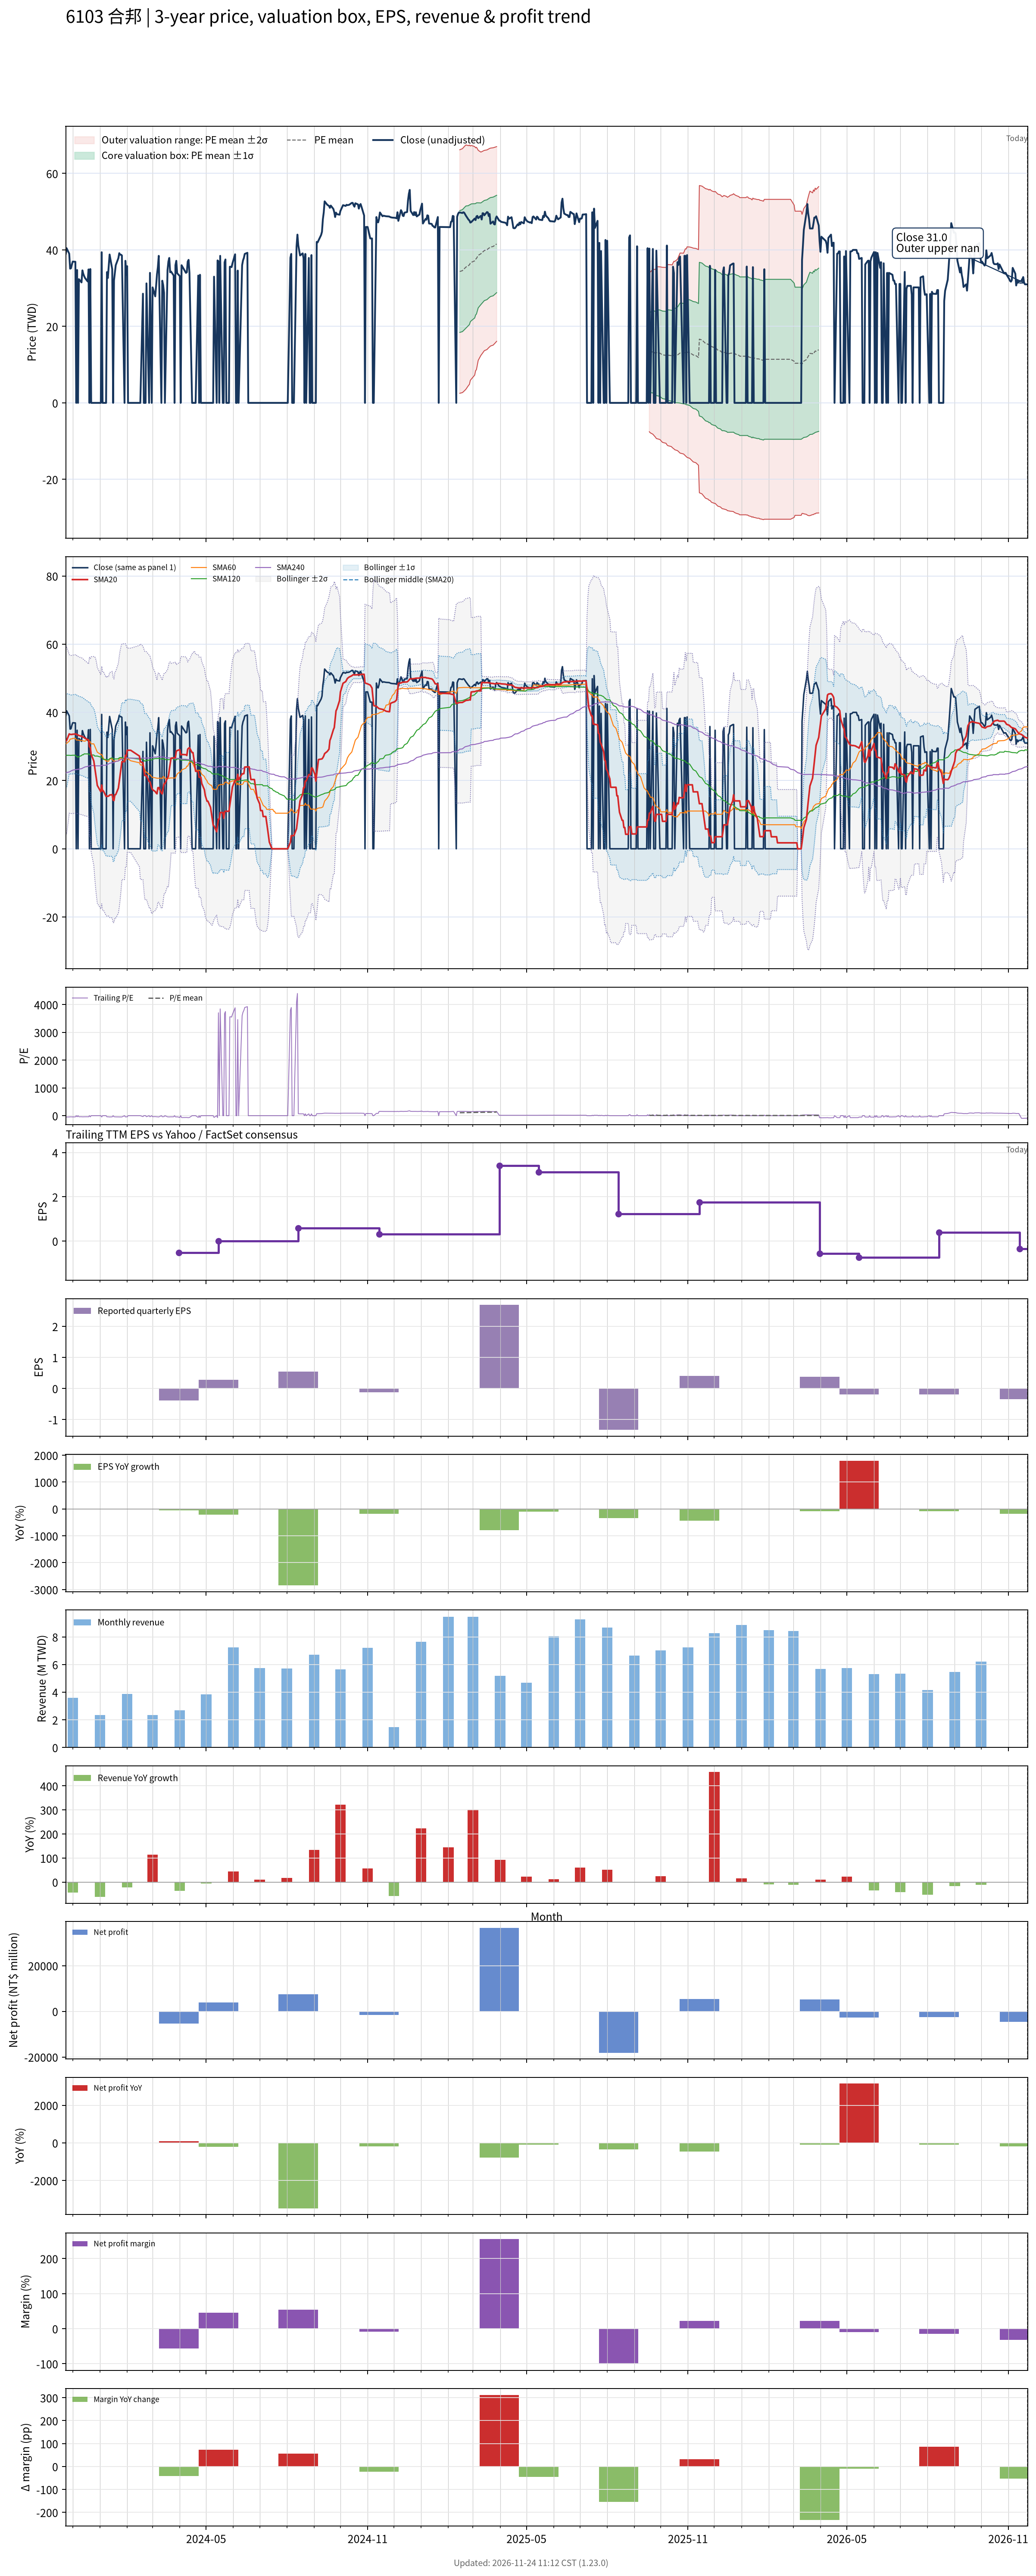

The table this chart was drawn from, first rows:
# chart-version: skill-stock-dynamic-val…
date, close, available_date, period_end, eps, ttm_eps, pe, pe_mean, pe_std, price_m2, price_m1, price_mean, price_p1, price_p2, forward_eps, forward_pe, forward_pe_mean, forward_pe_std, forward_price_m2, forward_price_m1, forward_price_mean, forward_price_p1, forward_price_p2, sma20
2023-11-23, 38.95, 2023-11-14, 2023-09-30, 0.14, -0.84, -46.37, , , , , , , , , , , , , , , , , 31.51
2023-11-24, 40.45, 2023-11-14, 2023-09-30, 0.14, -0.84, -48.15, , , , , , , , , , , , , , , , , 31.74
2023-11-27, 39, 2023-11-14, 2023-09-30, 0.14, -0.84, -46.43, , , , , , , , , , , , , , , , , 33.69
2023-11-28, 35.1, 2023-11-14, 2023-09-30, 0.14, -0.84, -41.79, , , , , , , , , , , , , , , , , 33.55
2023-11-29, 35.2, 2023-11-14, 2023-09-30, 0.14, -0.84, -41.9, , , , , , , , , , , , , , , , , 33.52
2023-11-30, 36.2, 2023-11-14, 2023-09-30, 0.14, -0.84, -43.1, , , , , , , , , , , , , , , , , 33.53
2023-12-01, 36.95, 2023-11-14, 2023-09-30, 0.14, -0.84, -43.99, , , , , , , , , , , , , , , , , 33.59
2023-12-04, 36.9, 2023-11-14, 2023-09-30, 0.14, -0.84, -43.93, , , , , , , , , , , , , , , , , 33.65
2023-12-05, 0.000000, 2023-11-14, 2023-09-30, 0.14, -0.84, -0.000000, , , , , , , , , , , , , , , , , 33.65
2023-12-06, 34.75, 2023-11-14, 2023-09-30, 0.14, -0.84, -41.37, , , , , , , , , , , , , , , , , 33.38
2023-12-07, 0.000000, 2023-11-14, 2023-09-30, 0.14, -0.84, -0.000000, , , , , , , , , , , , , , , , , 33.38
2023-12-08, 32.35, 2023-11-14, 2023-09-30, 0.14, -0.84, -38.51, , , , , , , , , , , , , , , , , 33.2
2023-12-11, 31.5, 2023-11-14, 2023-09-30, 0.14, -0.84, -37.5, , , , , , , , , , , , , , , , , 33.01
2023-12-12, 34.65, 2023-11-14, 2023-09-30, 0.14, -0.84, -41.25, , , , , , , , , , , , , , , , , 32.88
2023-12-13, 33.75, 2023-11-14, 2023-09-30, 0.14, -0.84, -40.18, , , , , , , , , , , , , , , , , 32.73
2023-12-14, 33.15, 2023-11-14, 2023-09-30, 0.14, -0.84, -39.46, , , , , , , , , , , , , , , , , 32.6
2023-12-15, 32.65, 2023-11-14, 2023-09-30, 0.14, -0.84, -38.87, , , , , , , , , , , , , , , , , 32.39
2023-12-18, 31.75, 2023-11-14, 2023-09-30, 0.14, -0.84, -37.8, , , , , , , , , , , , , , , , , 32.02
2023-12-19, 34.9, 2023-11-14, 2023-09-30, 0.14, -0.84, -41.55, , , , , , , , , , , , , , , , , 31.84
2023-12-20, 0.000000, 2023-11-14, 2023-09-30, 0.14, -0.84, -0.000000, , , , , , , , , , , , , , , , , 29.91
2023-12-21, 35, 2023-11-14, 2023-09-30, 0.14, -0.84, -41.67, , , , , , , , , , , , , , , , , 29.71
2023-12-22, 0.000000, 2023-11-14, 2023-09-30, 0.14, -0.84, -0.000000, , , , , , , , , , , , , , , , , 27.69
2023-12-25, 0.000000, 2023-11-14, 2023-09-30, 0.14, -0.84, -0.000000, , , , , , , , , , , , , , , , , 25.74
2023-12-26, 0.000000, 2023-11-14, 2023-09-30, 0.14, -0.84, -0.000000, , , , , , , , , , , , , , , , , 23.98
2023-12-27, 0.000000, 2023-11-14, 2023-09-30, 0.14, -0.84, -0.000000, , , , , , , , , , , , , , , , , 22.23
2023-12-28, 0.000000, 2023-11-14, 2023-09-30, 0.14, -0.84, -0.000000, , , , , , , , , , , , , , , , , 20.41
2023-12-29, 0.000000, 2023-11-14, 2023-09-30, 0.14, -0.84, -0.000000, , , , , , , , , , , , , , , , , 18.57
2024-01-02, 0.000000, 2023-11-14, 2023-09-30, 0.14, -0.84, -0.000000, , , , , , , , , , , , , , , , , 16.72
2024-01-03, 39.4, 2023-11-14, 2023-09-30, 0.14, -0.84, -46.9, , , , , , , , , , , , , , , , , 18.69
2024-01-04, 0.000000, 2023-11-14, 2023-09-30, 0.14, -0.84, -0.000000, , , , , , , , , , , , , , , , , 16.95
2024-01-05, 0.000000, 2023-11-14, 2023-09-30, 0.14, -0.84, -0.000000, , , , , , , , , , , , , , , , , 16.95
2024-01-08, 0.000000, 2023-11-14, 2023-09-30, 0.14, -0.84, -0.000000, , , , , , , , , , , , , , , , , 15.34
2024-01-09, 34.2, 2023-11-14, 2023-09-30, 0.14, -0.84, -40.71, , , , , , , , , , , , , , , , , 15.47
2024-01-10, 32.65, 2023-11-14, 2023-09-30, 0.14, -0.84, -38.87, , , , , , , , , , , , , , , , , 15.37
2024-01-11, 35.75, 2023-11-14, 2023-09-30, 0.14, -0.84, -42.56, , , , , , , , , , , , , , , , , 15.47
2024-01-12, 38.8, 2023-11-14, 2023-09-30, 0.14, -0.84, -46.19, , , , , , , , , , , , , , , , , 15.76
2024-01-15, 34.95, 2023-11-14, 2023-09-30, 0.14, -0.84, -41.61, , , , , , , , , , , , , , , , , 15.87
2024-01-16, 0.000000, 2023-11-14, 2023-09-30, 0.14, -0.84, -0.000000, , , , , , , , , , , , , , , , , 14.28
2024-01-17, 32, 2023-11-14, 2023-09-30, 0.14, -0.84, -38.1, , , , , , , , , , , , , , , , , 14.14
2024-01-18, 34, 2023-11-14, 2023-09-30, 0.14, -0.84, -40.48, , , , , , , , , , , , , , , , , 15.84
2024-01-19, 36, 2023-11-14, 2023-09-30, 0.14, -0.84, -42.86, , , , , , , , , , , , , , , , , 15.89
2024-01-22, 37.85, 2023-11-14, 2023-09-30, 0.14, -0.84, -45.06, , , , , , , , , , , , , , , , , 17.78
2024-01-23, 39.15, 2023-11-14, 2023-09-30, 0.14, -0.84, -46.61, , , , , , , , , , , , , , , , , 19.74
2024-01-24, 38.75, 2023-11-14, 2023-09-30, 0.14, -0.84, -46.13, , , , , , , , , , , , , , , , , 21.68
2024-01-25, 38.75, 2023-11-14, 2023-09-30, 0.14, -0.84, -46.13, , , , , , , , , , , , , , , , , 23.61
2024-01-26, 38.55, 2023-11-14, 2023-09-30, 0.14, -0.84, -45.89, , , , , , , , , , , , , , , , , 25.54
2024-01-29, 0.000000, 2023-11-14, 2023-09-30, 0.14, -0.84, -0.000000, , , , , , , , , , , , , , , , , 25.54
2024-01-30, 37.15, 2023-11-14, 2023-09-30, 0.14, -0.84, -44.23, , , , , , , , , , , , , , , , , 27.4
2024-01-31, 33.5, 2023-11-14, 2023-09-30, 0.14, -0.84, -39.88, , , , , , , , , , , , , , , , , 27.1
2024-02-01, 35.75, 2023-11-14, 2023-09-30, 0.14, -0.84, -42.56, , , , , , , , , , , , , , , , , 28.89
2024-02-02, 0.000000, 2023-11-14, 2023-09-30, 0.14, -0.84, -0.000000, , , , , , , , , , , , , , , , , 28.89
2024-02-05, 0.000000, 2023-11-14, 2023-09-30, 0.14, -0.84, -0.000000, , , , , , , , , , , , , , , , , 28.89
2024-02-15, 0.000000, 2023-11-14, 2023-09-30, 0.14, -0.84, -0.000000, , , , , , , , , , , , , , , , , 27.18
2024-02-16, 0.000000, 2023-11-14, 2023-09-30, 0.14, -0.84, -0.000000, , , , , , , , , , , , , , , , , 25.55
2024-02-19, 28.55, 2023-11-14, 2023-09-30, 0.14, -0.84, -33.99, , , , , , , , , , , , , , , , , 25.19
2024-02-20, 0.000000, 2023-11-14, 2023-09-30, 0.14, -0.84, -0.000000, , , , , , , , , , , , , , , , , 23.25
2024-02-21, 0.000000, 2023-11-14, 2023-09-30, 0.14, -0.84, -0.000000, , , , , , , , , , , , , , , , , 21.5
2024-02-22, 0.000000, 2023-11-14, 2023-09-30, 0.14, -0.84, -0.000000, , , , , , , , , , , , , , , , , 21.5
2024-02-23, 31.25, 2023-11-14, 2023-09-30, 0.14, -0.84, -37.2, , , , , , , , , , , , , , , , , 21.46
... 667 more rows
